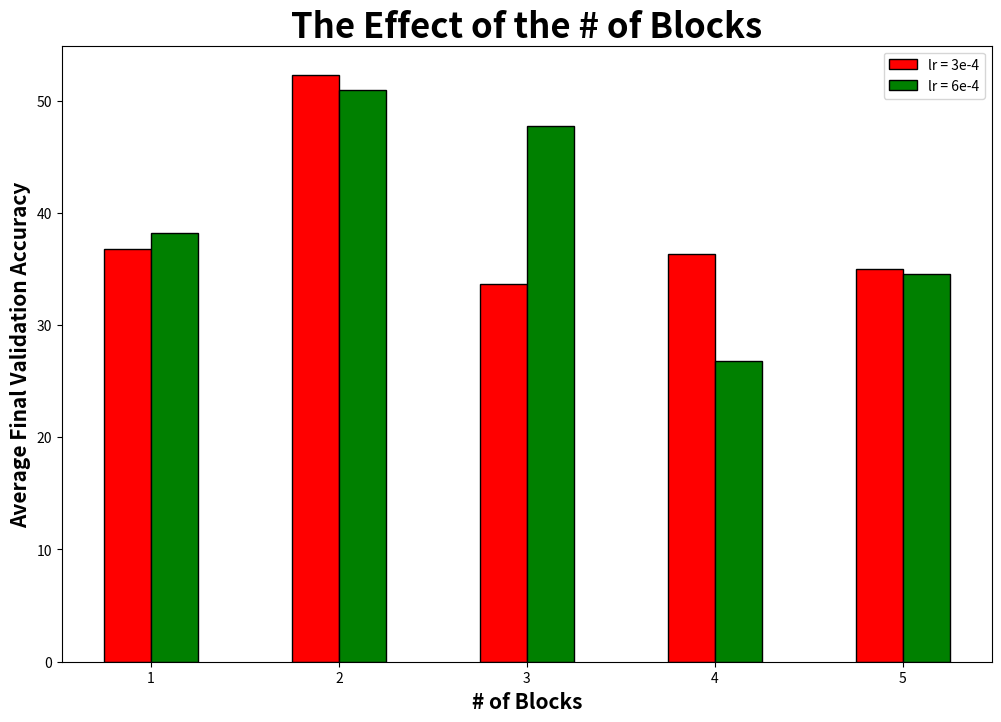

Recreate this plot in Python.
import matplotlib.pyplot as plt 
import numpy as np

barWidth = 0.25
fig = plt.subplots(figsize = (12, 8)) 

# kernels1 =     ['3e-4'] 
accuracy1 = [36.814, 52.27, 33.6346, 36.3624, 34.996] # 

# kernels2 =     ['6e-4'] 
accuracy2 = [38.18, 50.908, 47.724, 26.816, 34.544] #   

br1 = np.arange(len(accuracy1)) 
br2 = [x + barWidth for x in br1] 


plt.bar(br1, accuracy1, color = 'r', width = barWidth, edgecolor = 'black', label = 'lr = 3e-4') 
plt.bar(br2, accuracy2, color = 'g', width = barWidth, edgecolor = 'black', label = 'lr = 6e-4') 


plt.xlabel('# of Blocks', fontweight = 'bold', fontsize = 15) 
plt.ylabel('Average Final Validation Accuracy', fontweight = 'bold', fontsize = 15) 
plt.title("The Effect of the # of Blocks", fontweight = 'bold', fontsize = 25) 

plt.xticks([r + barWidth - 0.125 for r in range(len(accuracy1))], ['1', '2', '3', '4', '5']) 

plt.legend()
plt.show() 

